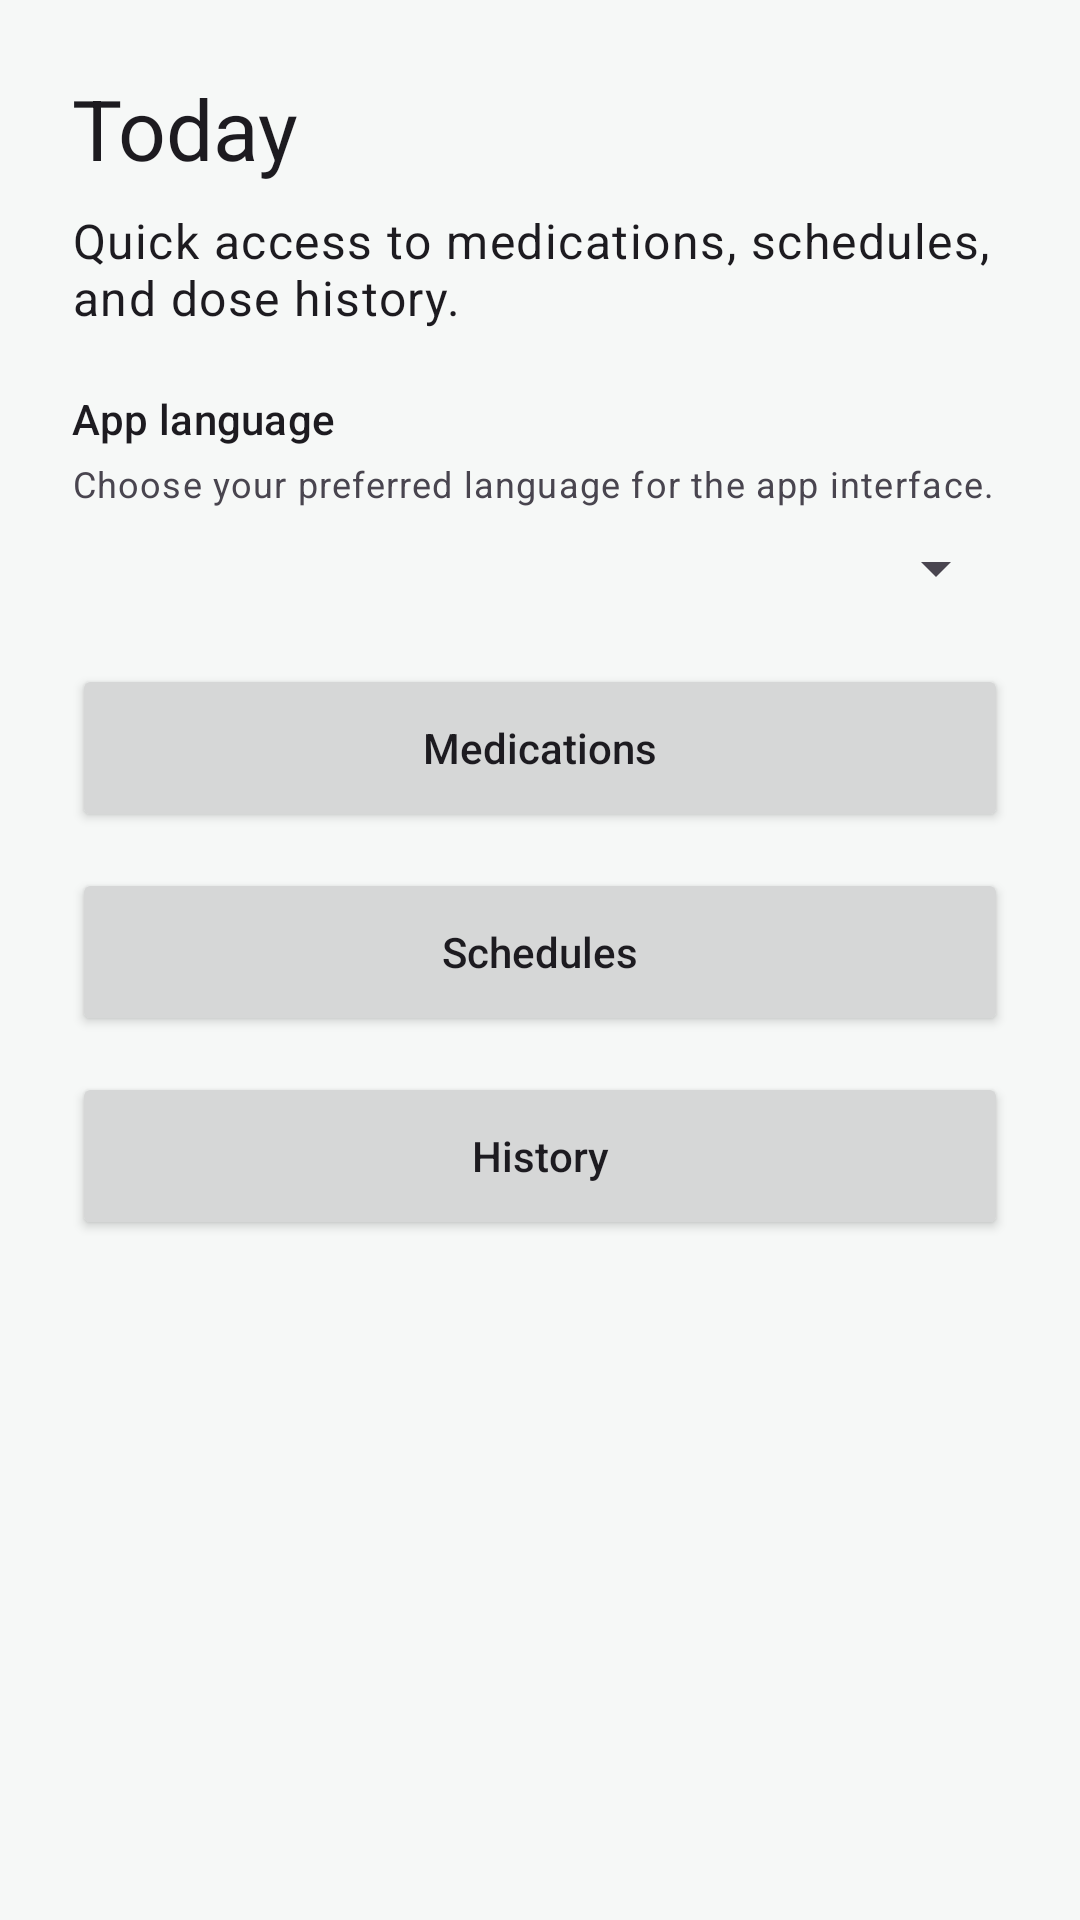

Layout XML and referenced resources for this Android screen:
<!-- AndroidManifest.xml: application theme Theme.PastillaControl -->
<!-- res/layout/fragment_home.xml -->
<?xml version="1.0" encoding="utf-8"?>
<androidx.constraintlayout.widget.ConstraintLayout xmlns:android="http://schemas.android.com/apk/res/android"
    xmlns:app="http://schemas.android.com/apk/res-auto"
    android:layout_width="match_parent"
    android:layout_height="match_parent"
    android:padding="24dp">

    <TextView
        android:id="@+id/text_home_title"
        android:layout_width="0dp"
        android:layout_height="wrap_content"
        android:text="@string/home_title"
        android:textAppearance="@style/TextAppearance.Material3.HeadlineMedium"
        app:layout_constraintEnd_toEndOf="parent"
        app:layout_constraintStart_toStartOf="parent"
        app:layout_constraintTop_toTopOf="parent" />

    <TextView
        android:id="@+id/text_home_subtitle"
        android:layout_width="0dp"
        android:layout_height="wrap_content"
        android:layout_marginTop="8dp"
        android:text="@string/home_subtitle"
        android:textAppearance="@style/TextAppearance.Material3.BodyLarge"
        app:layout_constraintEnd_toEndOf="parent"
        app:layout_constraintStart_toStartOf="parent"
        app:layout_constraintTop_toBottomOf="@id/text_home_title" />

    <TextView
        android:id="@+id/text_language_label"
        android:layout_width="0dp"
        android:layout_height="wrap_content"
        android:layout_marginTop="20dp"
        android:text="@string/language_selector_label"
        android:textAppearance="@style/TextAppearance.Material3.TitleSmall"
        app:layout_constraintEnd_toEndOf="parent"
        app:layout_constraintStart_toStartOf="parent"
        app:layout_constraintTop_toBottomOf="@id/text_home_subtitle" />

    <TextView
        android:id="@+id/text_language_helper"
        android:layout_width="0dp"
        android:layout_height="wrap_content"
        android:layout_marginTop="4dp"
        android:text="@string/language_selector_helper"
        android:textAppearance="@style/TextAppearance.Material3.BodySmall"
        app:layout_constraintEnd_toEndOf="parent"
        app:layout_constraintStart_toStartOf="parent"
        app:layout_constraintTop_toBottomOf="@id/text_language_label" />

    <Spinner
        android:id="@+id/spinner_language"
        android:layout_width="0dp"
        android:layout_height="wrap_content"
        android:layout_marginTop="8dp"
        app:layout_constraintEnd_toEndOf="parent"
        app:layout_constraintStart_toStartOf="parent"
        app:layout_constraintTop_toBottomOf="@id/text_language_helper" />

    <Button
        android:id="@+id/button_medications"
        android:layout_width="0dp"
        android:layout_height="wrap_content"
        android:layout_marginTop="20dp"
        android:minHeight="56dp"
        android:textAllCaps="false"
        android:text="@string/menu_medications"
        app:layout_constraintEnd_toEndOf="parent"
        app:layout_constraintStart_toStartOf="parent"
        app:layout_constraintTop_toBottomOf="@id/spinner_language" />

    <Button
        android:id="@+id/button_schedule"
        android:layout_width="0dp"
        android:layout_height="wrap_content"
        android:layout_marginTop="12dp"
        android:minHeight="56dp"
        android:textAllCaps="false"
        android:text="@string/menu_schedule"
        app:layout_constraintEnd_toEndOf="parent"
        app:layout_constraintStart_toStartOf="parent"
        app:layout_constraintTop_toBottomOf="@id/button_medications" />

    <Button
        android:id="@+id/button_history"
        android:layout_width="0dp"
        android:layout_height="wrap_content"
        android:layout_marginTop="12dp"
        android:minHeight="56dp"
        android:textAllCaps="false"
        android:text="@string/menu_history"
        app:layout_constraintEnd_toEndOf="parent"
        app:layout_constraintStart_toStartOf="parent"
        app:layout_constraintTop_toBottomOf="@id/button_schedule" />

</androidx.constraintlayout.widget.ConstraintLayout>
<!-- resources referenced by this layout -->
<resources>
  <string name="home_subtitle">Quick access to medications, schedules, and dose history.</string>
  <string name="home_title">Today</string>
  <string name="language_selector_helper">Choose your preferred language for the app interface.</string>
  <string name="language_selector_label">App language</string>
  <string name="menu_history">History</string>
  <string name="menu_medications">Medications</string>
  <string name="menu_schedule">Schedules</string>
  <style name="Theme.PastillaControl" parent="Base.Theme.PastillaControl" />
  <style name="Base.Theme.PastillaControl" parent="Theme.Material3.DayNight.NoActionBar">
          <item name="colorPrimary">@color/pc_primary</item>
          <item name="colorOnPrimary">@color/pc_on_primary</item>
          <item name="colorSecondary">@color/pc_secondary</item>
          <item name="colorOnSecondary">@color/pc_on_secondary</item>
          <item name="android:colorBackground">@color/pc_background</item>
          <item name="colorOnBackground">@color/pc_on_background</item>
          <item name="colorSurface">@color/pc_surface</item>
          <item name="colorOnSurface">@color/pc_on_surface</item>
          <item name="colorSurfaceVariant">@color/pc_surface_variant</item>
          <item name="colorOnSurfaceVariant">@color/pc_on_surface_variant</item>
          <item name="android:windowBackground">@color/pc_background</item>
          <item name="android:statusBarColor">@android:color/transparent</item>
      </style>
  <color name="pc_primary">#1E6A52</color>
  <color name="pc_on_primary">#FFFFFFFF</color>
  <color name="pc_secondary">#3A5F8A</color>
  <color name="pc_on_secondary">#FFFFFFFF</color>
  <color name="pc_background">#F6F8F7</color>
  <color name="pc_on_background">#1A1C1B</color>
  <color name="pc_surface">#FFFFFF</color>
  <color name="pc_on_surface">#1A1C1B</color>
  <color name="pc_surface_variant">#E4ECE7</color>
  <color name="pc_on_surface_variant">#3C4742</color>
</resources>
